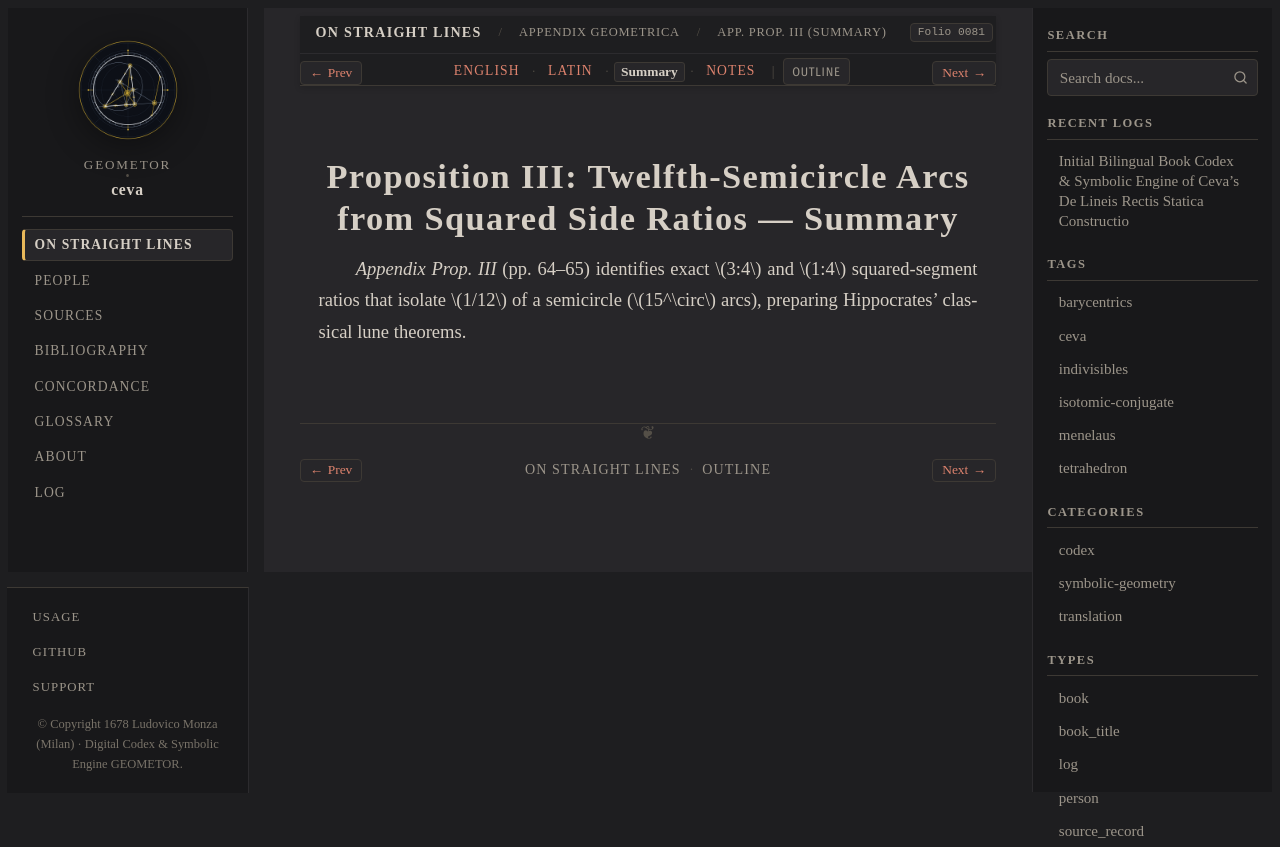

repository: geometor/ceva · page: de_lineis_rectis/appendix_geometrica/prop_03/summary.html · generator: sphinx

:layout: book
:order: 3
:canonical_id: appendix_geometrica_prop_03
:breadcrumb_title: App. Prop. III (Summary)
:folio: 0081
:tracks: English: index | Latin: la | Summary: summary | Notes: notes

.. _appendix-geometrica-prop-03-summary:

Proposition III: Twelfth-Semicircle Arcs from Squared Side Ratios — Summary
===========================================================================

.. folio:: 0081
   :page: p. 64

*Appendix Prop. III* (pp. 64–65) identifies exact :math:`3:4` and :math:`1:4` squared-segment ratios that isolate :math:`1/12` of a semicircle (:math:`15^\circ` arcs), preparing Hippocrates' classical lune theorems.
